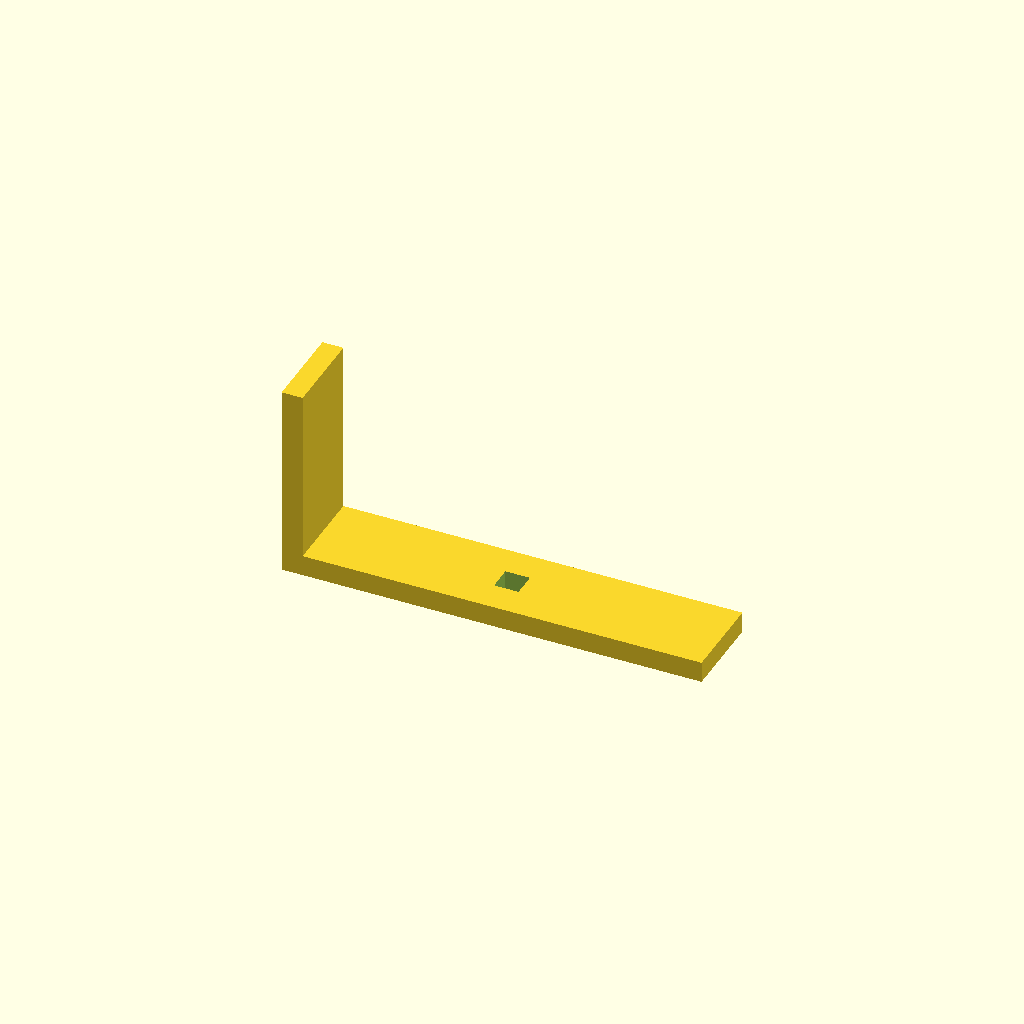
Cell 1 — every parameter at its default value.
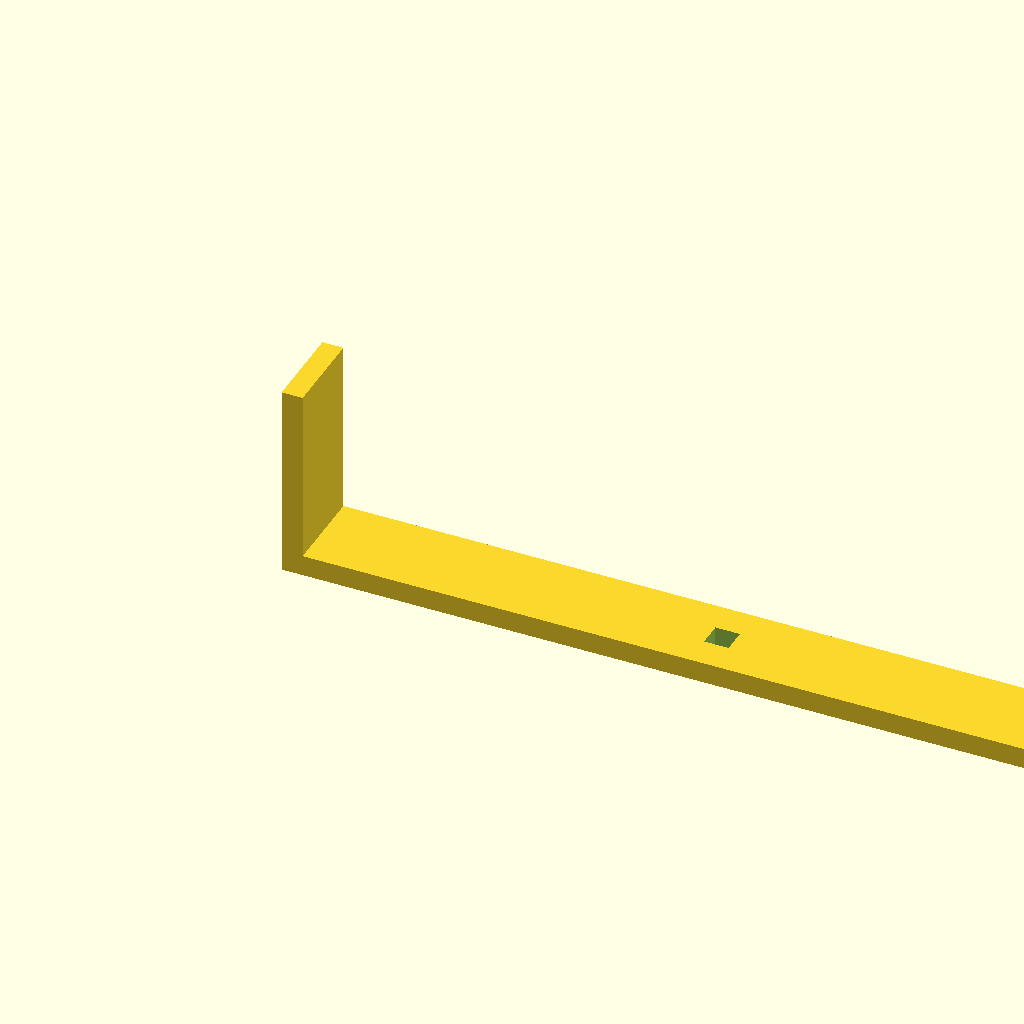
Cell 2: the same model with base_l = 480.
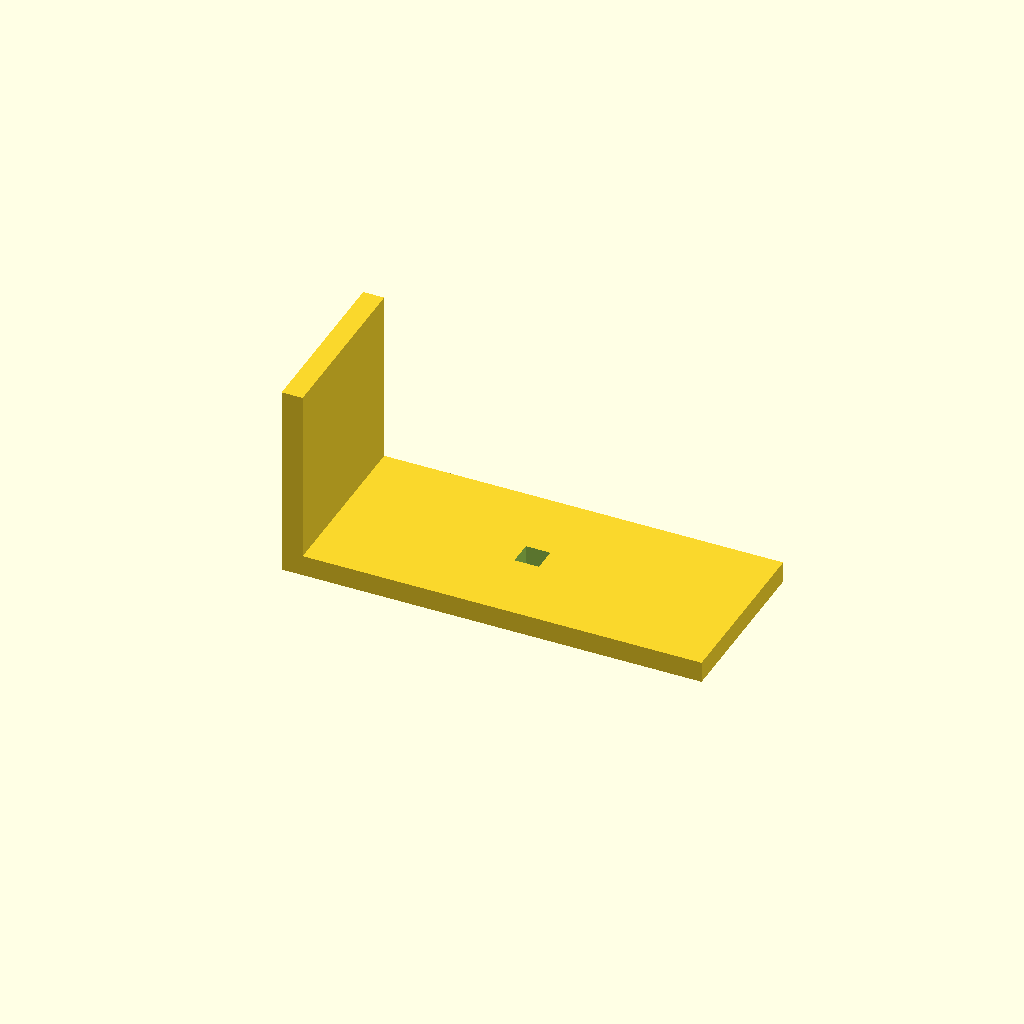
Cell 3: arm_w = 100 (everything else at default).
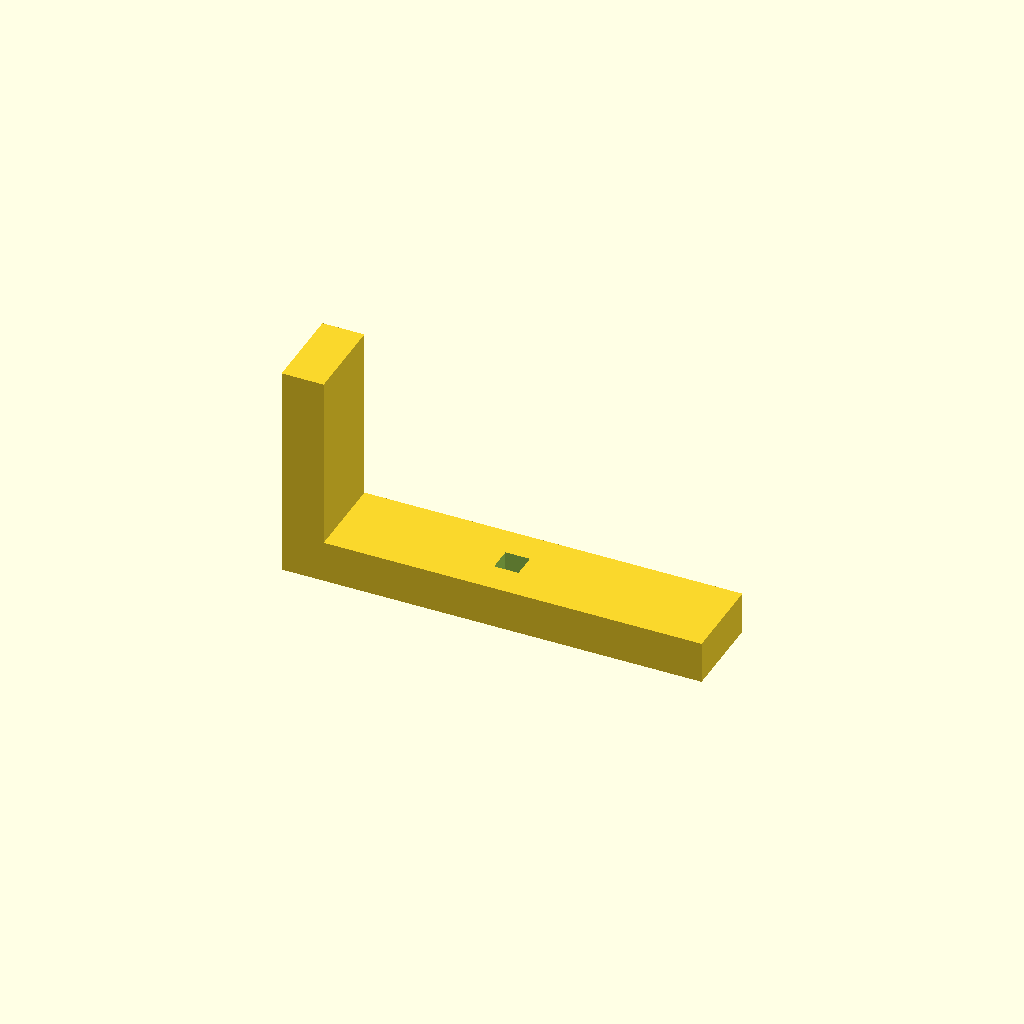
Cell 4: the same model with thick = 24.
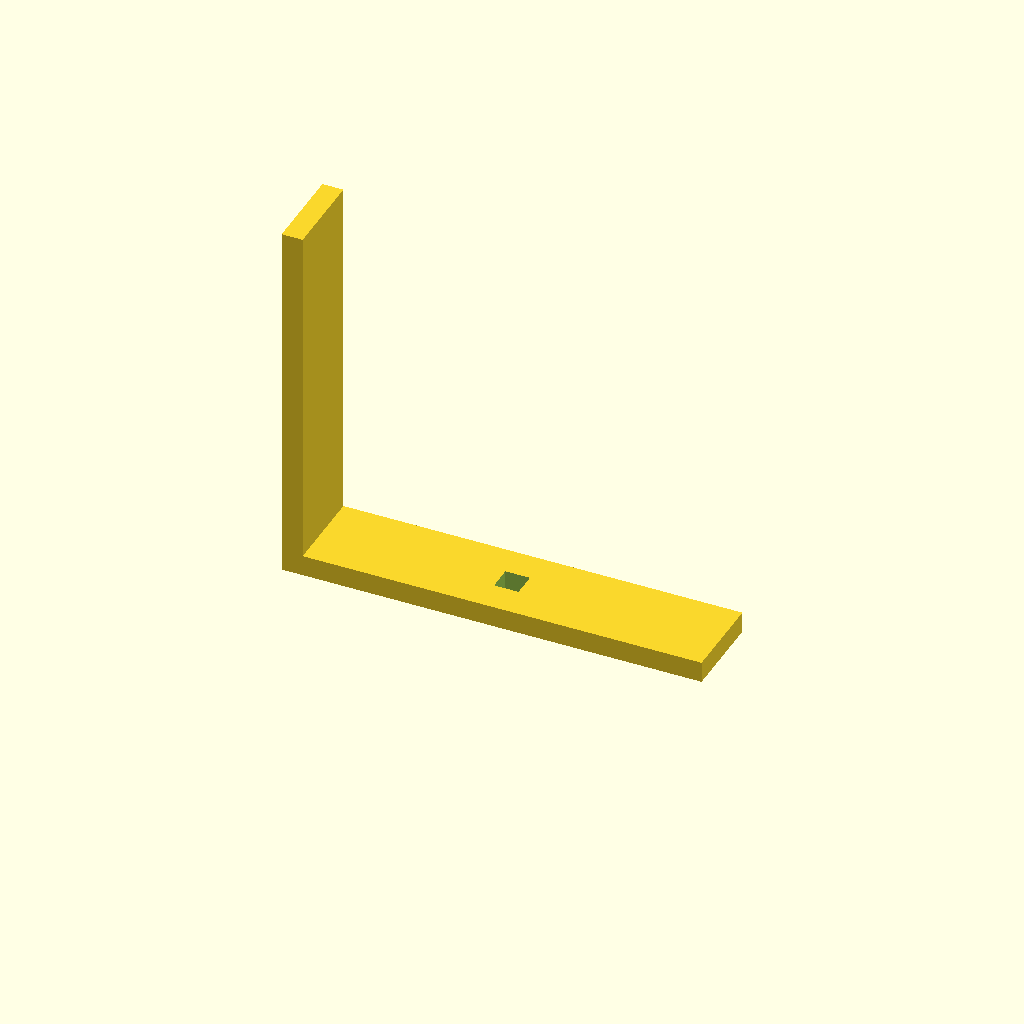
Cell 5: up_h = 200 (everything else at default).
One fixed orthographic camera (rotation 55°, 0°, 25°; colour scheme Cornfield) for every cell.
The OpenSCAD source (optional_data/data/scale1/largestruc/part_0026.scad):
$fn = 32;

// ----------------------------------------------------------------------
// Gantry bracket: 200-250 mm L bracket
// ----------------------------------------------------------------------

// --- parameters (mm) ---
base_l = 240;             // base arm length, X
arm_w = 50;               // arm width, Y
thick = 12;               // arm thickness
up_h = 100;               // vertical arm height, Z
slot_w = 14;              // adjustment slot width in the base
fit_tol = 0.02;           // tolerance for press fits, mm
free_tol = 0.2;           // tolerance for clearance fits, mm

total_h = up_h + thick;  // overall height

difference() {
  union() {
    cube([base_l, arm_w, thick]);
    cube([thick, arm_w, total_h]);
  }
  translate([base_l / 2 - slot_w / 2, arm_w / 2 - slot_w / 2, -1])
    cube([slot_w, slot_w, thick + 2]);
}
Parameter table extracted from the source (name, type, default, range or options):
base_l: number, default 240
arm_w: number, default 50
thick: number, default 12
up_h: number, default 100
slot_w: number, default 14
fit_tol: number, default 0.02
free_tol: number, default 0.2
